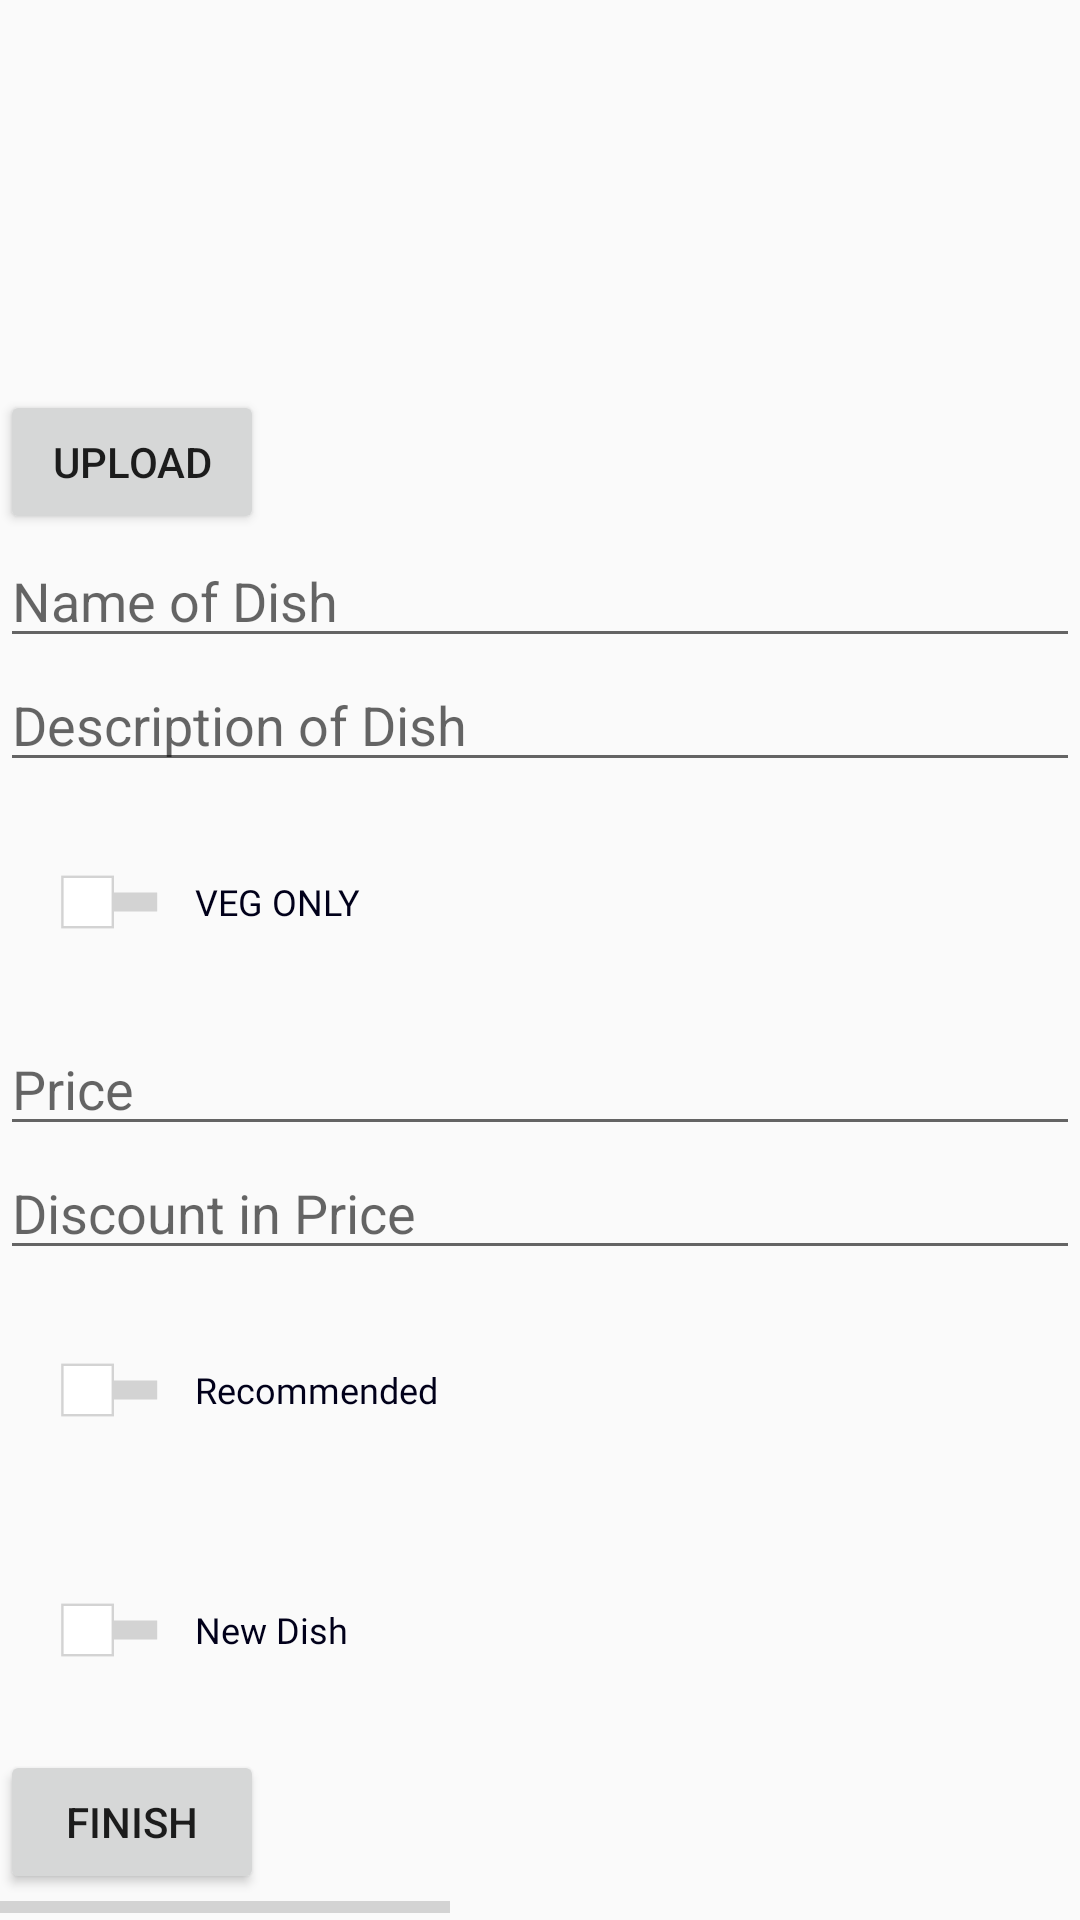

Layout XML and referenced resources for this Android screen:
<!-- AndroidManifest.xml: application theme MyTheme -->
<!-- res/layout/activity_edit_dish.xml -->
<?xml version="1.0" encoding="utf-8"?>
<LinearLayout xmlns:android="http://schemas.android.com/apk/res/android"
    xmlns:app="http://schemas.android.com/apk/res-auto"
    xmlns:tools="http://schemas.android.com/tools"
    android:layout_width="match_parent"
    android:layout_height="match_parent"
    tools:context=".EditDish"
    android:orientation="vertical">

    <LinearLayout
        android:gravity="center"
        android:layout_width="wrap_content"
        android:layout_height="wrap_content"
        android:layout_marginEnd="16dp"
        android:orientation="vertical">

        <ImageView

            android:id="@+id/image2"
            android:layout_width="150dp"
            android:layout_height="130dp"
            android:scaleType="centerCrop"
            android:src="@drawable/ic_baseline_image_24" />

    </LinearLayout>
    <Button
        android:id="@+id/upload"
        android:layout_width="wrap_content"
        android:layout_height="wrap_content"
        android:text="upload" />

    <EditText
        android:id="@+id/name"
        android:layout_width="match_parent"
        android:layout_height="wrap_content"
        android:hint="Name of Dish"
        android:inputType="text"
        tools:ignore="TouchTargetSizeCheck" />

    <EditText
        android:id="@+id/desc"
        android:layout_width="match_parent"
        android:layout_height="wrap_content"
        android:hint="Description of Dish"
        android:inputType="text"
        tools:ignore="TouchTargetSizeCheck" />

    <LinearLayout
        android:layout_width="match_parent"
        android:layout_height="80dp"
        android:paddingStart="16dp"
        android:paddingEnd="16dp"

        android:orientation="horizontal">

        <androidx.appcompat.widget.SwitchCompat
            android:id="@+id/switchVeg"
            android:layout_width="wrap_content"
            android:layout_height="48dp"
            android:textOff="false"
            android:textOn="true"
            android:layout_centerInParent="true"
            android:layout_gravity="center_vertical"
            android:checked="false"
            android:scaleX=".8"
            android:scaleY=".8"

            android:textAppearance="?android:attr/textAppearanceSmall"
            android:thumb="@drawable/thumb"
            app:track="@drawable/track"
            tools:ignore="TouchTargetSizeCheck,SpeakableTextPresentCheck" />
        <TextView
            android:layout_width="wrap_content"
            android:layout_height="wrap_content"
            android:text="VEG ONLY"
            android:textSize="12dp"
            android:textColor="#01001a"
            android:fontFamily="@font/zeppelin"
            android:layout_marginStart="5dp"
            android:layout_gravity="center_vertical"/>

    </LinearLayout>
    <EditText
        android:id="@+id/price"
        android:layout_width="match_parent"
        android:layout_height="wrap_content"
        android:hint="Price"
        android:inputType="number"
        tools:ignore="TouchTargetSizeCheck" />
    <EditText
        android:id="@+id/discountPrice"
        android:layout_width="match_parent"
        android:layout_height="wrap_content"
        android:hint="Discount in Price"
        android:inputType="number"
        tools:ignore="TouchTargetSizeCheck" />
    <LinearLayout
        android:layout_width="match_parent"
        android:layout_height="80dp"
        android:paddingStart="16dp"
        android:paddingEnd="16dp"

        android:orientation="horizontal">

        <androidx.appcompat.widget.SwitchCompat
            android:id="@+id/switchRecommended"
            android:layout_width="wrap_content"
            android:layout_height="48dp"
            android:layout_centerInParent="true"
            android:layout_gravity="center_vertical"
            android:textOff="false"
            android:textOn="true"
            android:checked="false"
            android:scaleX=".8"
            android:scaleY=".8"

            android:textAppearance="?android:attr/textAppearanceSmall"
            android:thumb="@drawable/thumb2"
            app:track="@drawable/track2"
            tools:ignore="TouchTargetSizeCheck,SpeakableTextPresentCheck" />
    <TextView
        android:layout_width="wrap_content"
        android:layout_height="wrap_content"
        android:text="Recommended"
        android:textSize="12dp"
        android:textColor="#01001a"
        android:fontFamily="@font/zeppelin"
        android:layout_marginStart="5dp"
        android:layout_gravity="center_vertical"/>
    </LinearLayout>
    <LinearLayout
        android:layout_width="match_parent"
        android:layout_height="80dp"
        android:paddingStart="16dp"
        android:paddingEnd="16dp"

        android:orientation="horizontal">

        <androidx.appcompat.widget.SwitchCompat
            android:id="@+id/switchNewDish"
            android:layout_width="wrap_content"
            android:layout_height="48dp"
            android:layout_centerInParent="true"
            android:layout_gravity="center_vertical"
            android:textOff="false"
            android:textOn="true"
            android:checked="false"
            android:scaleX=".8"
            android:scaleY=".8"

            android:textAppearance="?android:attr/textAppearanceSmall"
            android:thumb="@drawable/thumb3"
            app:track="@drawable/track3"
            tools:ignore="TouchTargetSizeCheck,SpeakableTextPresentCheck" />
        <TextView
            android:layout_width="wrap_content"
            android:layout_height="wrap_content"
            android:text="New Dish"
            android:textSize="12dp"
            android:textColor="#01001a"
            android:fontFamily="@font/zeppelin"
            android:layout_marginStart="5dp"
            android:layout_gravity="center_vertical"/>

    </LinearLayout>
<Button
    android:id="@+id/finish"
    android:layout_width="wrap_content"
    android:layout_height="wrap_content"
    android:text="Finish"/>
    <ProgressBar
        android:id="@+id/progress_bar"
        style="@style/Widget.AppCompat.ProgressBar.Horizontal"
        android:layout_width="150dp"
        android:layout_height="wrap_content" />
</LinearLayout>
<!-- resources referenced by this layout -->
<resources>
  <!-- drawable thumb (drawable) -->
  <?xml version="1.0" encoding="utf-8"?>
  <selector xmlns:android="http://schemas.android.com/apk/res/android">
  
      <item android:state_checked="false"
          android:drawable="@drawable/unchecked"/>
  
  
  <item android:state_checked="true"
          android:drawable="@drawable/checked"/>
  </selector>
  <!-- drawable thumb2 (drawable) -->
  <?xml version="1.0" encoding="utf-8"?>
  <selector xmlns:android="http://schemas.android.com/apk/res/android">
  
      <item android:state_checked="false"
          android:drawable="@drawable/unchecked"/>
  
  
  <item android:state_checked="true"
          android:drawable="@drawable/checked2"/>
  </selector>
  <!-- drawable thumb3 (drawable) -->
  <?xml version="1.0" encoding="utf-8"?>
  <selector xmlns:android="http://schemas.android.com/apk/res/android">
  
      <item android:state_checked="false"
          android:drawable="@drawable/unchecked"/>
  
  
  <item android:state_checked="true"
          android:drawable="@drawable/checked3"/>
  </selector>
  <style name="MyTheme" parent="Theme.AppCompat.Light.DarkActionBar">
          
          <item name="colorPrimary">@color/purple_500</item>
          <item name="colorPrimaryDark">@color/purple_700</item>
          <item name="colorAccent">#000000</item>
          
      </style>
  <!-- drawable unchecked (drawable) -->
  <?xml version="1.0" encoding="utf-8"?>
  <layer-list xmlns:android="http://schemas.android.com/apk/res/android">
  <item >
      <shape android:shape="rectangle">
          <solid android:color="@color/white"/>
          <size android:height="22dp"
              android:width="22dp"/>
          <stroke android:color="#D3D3D3"
              android:width="1dp"/>
      </shape>
  </item>
  </layer-list>
  <!-- drawable checked (drawable) -->
  <?xml version="1.0" encoding="utf-8"?>
  <layer-list xmlns:android="http://schemas.android.com/apk/res/android">
      <item >
          <shape android:shape="rectangle">
              <solid android:color="@color/white"/>
  
              <stroke android:width="1dp"
                  android:color="#008300"
                  />
          </shape>
      </item>
      <item android:drawable="@drawable/ic_baseline_fiber_manual_record_24"
          />
  </layer-list>
  <!-- drawable checked2 (drawable) -->
  <?xml version="1.0" encoding="utf-8"?>
  <layer-list xmlns:android="http://schemas.android.com/apk/res/android">
  
      <item android:drawable="@drawable/ic_baseline_favorite_24"
          />
  </layer-list>
  <!-- drawable checked3 (drawable) -->
  <?xml version="1.0" encoding="utf-8"?>
  <layer-list xmlns:android="http://schemas.android.com/apk/res/android">
  
      <item android:drawable="@drawable/ic_baseline_star_24"
          />
  </layer-list>
  <!-- drawable ic_baseline_fiber_manual_record_24 (drawable-v24) -->
  <vector android:height="24dp" android:tint="#008300"
      android:viewportHeight="24" android:viewportWidth="24"
      android:width="24dp" xmlns:android="http://schemas.android.com/apk/res/android">
      <path android:fillColor="@android:color/white" android:pathData="M12,12m-8,0a8,8 0,1 1,16 0a8,8 0,1 1,-16 0"/>
  </vector>
  <!-- drawable ic_baseline_favorite_24 (drawable) -->
  <vector android:height="44dp" android:tint="#E32636"
      android:viewportHeight="24" android:viewportWidth="24"
      android:width="44dp" xmlns:android="http://schemas.android.com/apk/res/android">
      <path android:fillColor="@android:color/white" android:pathData="M12,21.35l-1.45,-1.32C5.4,15.36 2,12.28 2,8.5 2,5.42 4.42,3 7.5,3c1.74,0 3.41,0.81 4.5,2.09C13.09,3.81 14.76,3 16.5,3 19.58,3 22,5.42 22,8.5c0,3.78 -3.4,6.86 -8.55,11.54L12,21.35z"/>
  </vector>
  <!-- drawable ic_baseline_star_24 (drawable) -->
  <vector android:height="44dp" android:tint="#FFCC00"
      android:viewportHeight="24" android:viewportWidth="24"
      android:width="44dp" xmlns:android="http://schemas.android.com/apk/res/android">
      <path android:fillColor="@android:color/white" android:pathData="M12,17.27L18.18,21l-1.64,-7.03L22,9.24l-7.19,-0.61L12,2 9.19,8.63 2,9.24l5.46,4.73L5.82,21z"/>
  </vector>
  <!-- not gathered from this repository: default colours our renderer supplied (Android Studio template values) -->
  <color name="purple_500">#FF6200EE</color>
  <color name="purple_700">#FF3700B3</color>
  <color name="white">#FFFFFFFF</color>
</resources>
